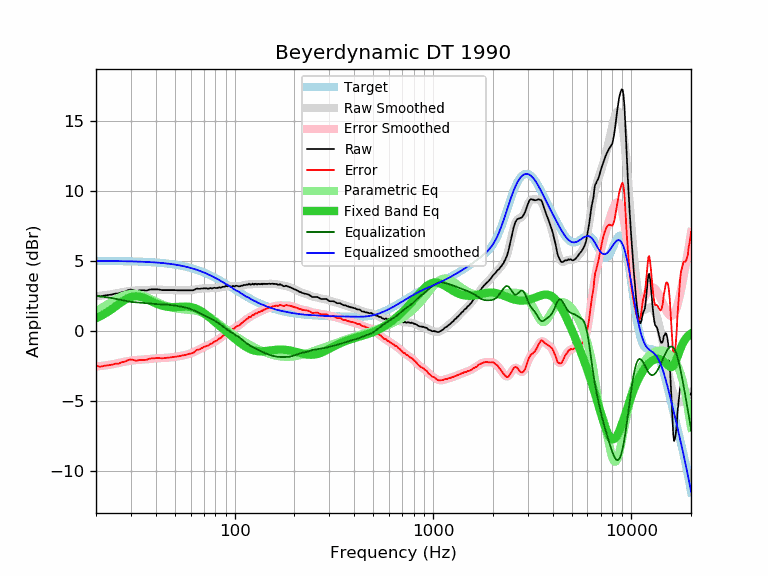

The table this chart was drawn from, first rows:
frequency, raw, error, smoothed, error_smoothed, equalization, parametric_eq, equalized_raw, equalized_smoothed, target
20, 2.55, -2.46, 2.50, -2.51, 2.51, 0.93, 5.06, 5.01, 5.01
21, 2.48, -2.53, 2.53, -2.48, 2.48, 1.07, 4.96, 5.01, 5.01
22, 2.54, -2.47, 2.56, -2.45, 2.45, 1.22, 4.99, 5.01, 5.01
23, 2.58, -2.43, 2.60, -2.41, 2.41, 1.39, 4.99, 5.01, 5.01
24, 2.61, -2.39, 2.64, -2.37, 2.37, 1.57, 4.98, 5.00, 5.00
25, 2.68, -2.32, 2.68, -2.32, 2.32, 1.75, 5.00, 5.00, 5.00
26, 2.69, -2.31, 2.73, -2.27, 2.27, 1.92, 4.96, 5.00, 5.00
27, 2.78, -2.21, 2.78, -2.22, 2.22, 2.09, 5.00, 4.99, 4.99
28, 2.82, -2.17, 2.82, -2.17, 2.17, 2.24, 4.99, 4.99, 4.99
29, 2.92, -2.07, 2.86, -2.13, 2.13, 2.35, 5.05, 4.99, 4.99
30, 2.97, -2.01, 2.88, -2.10, 2.10, 2.44, 5.07, 4.98, 4.98
31, 2.92, -2.05, 2.90, -2.07, 2.07, 2.48, 4.99, 4.97, 4.97
32, 2.86, -2.11, 2.92, -2.05, 2.05, 2.49, 4.91, 4.97, 4.97
33, 2.91, -2.05, 2.92, -2.04, 2.04, 2.47, 4.95, 4.96, 4.96
34, 2.91, -2.05, 2.93, -2.03, 2.03, 2.42, 4.94, 4.96, 4.96
35, 2.91, -2.04, 2.93, -2.02, 2.02, 2.36, 4.93, 4.95, 4.95
36, 2.90, -2.04, 2.94, -2.00, 2.00, 2.29, 4.90, 4.94, 4.94
37, 2.96, -1.97, 2.95, -1.98, 1.98, 2.21, 4.94, 4.93, 4.93
38, 2.98, -1.94, 2.96, -1.97, 1.97, 2.13, 4.95, 4.92, 4.92
39, 2.98, -1.93, 2.96, -1.95, 1.95, 2.05, 4.93, 4.91, 4.91
40, 2.98, -1.92, 2.96, -1.94, 1.94, 1.98, 4.92, 4.90, 4.90
41, 2.98, -1.91, 2.96, -1.93, 1.93, 1.92, 4.91, 4.89, 4.89
42, 2.96, -1.92, 2.96, -1.92, 1.92, 1.87, 4.88, 4.88, 4.88
43, 2.93, -1.93, 2.95, -1.91, 1.91, 1.83, 4.84, 4.86, 4.86
44, 2.93, -1.92, 2.94, -1.91, 1.91, 1.79, 4.84, 4.85, 4.85
45, 2.93, -1.91, 2.94, -1.90, 1.90, 1.76, 4.83, 4.84, 4.84
46, 2.93, -1.89, 2.93, -1.89, 1.89, 1.74, 4.82, 4.82, 4.82
47, 2.93, -1.87, 2.93, -1.88, 1.88, 1.73, 4.81, 4.80, 4.80
48, 2.93, -1.86, 2.93, -1.86, 1.86, 1.72, 4.79, 4.79, 4.79
49, 2.93, -1.84, 2.92, -1.84, 1.84, 1.72, 4.77, 4.77, 4.77
50, 2.93, -1.82, 2.92, -1.83, 1.83, 1.72, 4.76, 4.75, 4.75
51, 2.92, -1.81, 2.92, -1.81, 1.81, 1.72, 4.73, 4.73, 4.73
52, 2.92, -1.79, 2.92, -1.79, 1.79, 1.73, 4.71, 4.71, 4.71
53, 2.92, -1.77, 2.92, -1.77, 1.77, 1.74, 4.69, 4.69, 4.69
54, 2.92, -1.75, 2.92, -1.75, 1.75, 1.74, 4.67, 4.67, 4.67
55, 2.92, -1.72, 2.92, -1.73, 1.73, 1.75, 4.65, 4.64, 4.64
56, 2.92, -1.70, 2.91, -1.70, 1.70, 1.75, 4.62, 4.62, 4.62
57, 2.92, -1.67, 2.91, -1.68, 1.68, 1.75, 4.60, 4.59, 4.59
58, 2.92, -1.65, 2.92, -1.65, 1.65, 1.75, 4.57, 4.57, 4.57
59, 2.92, -1.62, 2.92, -1.62, 1.62, 1.74, 4.54, 4.54, 4.54
60, 2.92, -1.59, 2.93, -1.58, 1.58, 1.72, 4.50, 4.51, 4.51
61, 2.92, -1.56, 2.94, -1.54, 1.54, 1.70, 4.46, 4.48, 4.48
62, 2.92, -1.53, 2.96, -1.50, 1.50, 1.68, 4.42, 4.45, 4.45
63, 2.97, -1.45, 2.97, -1.45, 1.45, 1.64, 4.42, 4.42, 4.42
64, 3.03, -1.36, 2.99, -1.40, 1.40, 1.61, 4.43, 4.39, 4.39
65, 3.04, -1.32, 3.01, -1.35, 1.35, 1.56, 4.39, 4.36, 4.36
66, 3.02, -1.31, 3.02, -1.30, 1.30, 1.52, 4.32, 4.33, 4.33
67, 3.02, -1.27, 3.04, -1.26, 1.26, 1.46, 4.28, 4.29, 4.29
68, 3.05, -1.21, 3.04, -1.21, 1.21, 1.41, 4.26, 4.26, 4.26
69, 3.04, -1.18, 3.05, -1.17, 1.17, 1.35, 4.21, 4.22, 4.22
70, 3.07, -1.12, 3.05, -1.13, 1.13, 1.29, 4.20, 4.19, 4.19
71, 3.05, -1.10, 3.05, -1.10, 1.10, 1.23, 4.15, 4.15, 4.15
72, 3.07, -1.04, 3.05, -1.06, 1.06, 1.16, 4.13, 4.11, 4.11
73, 3.03, -1.04, 3.05, -1.02, 1.02, 1.09, 4.05, 4.07, 4.07
74, 3.03, -1.01, 3.06, -0.98, 0.98, 1.03, 4.01, 4.04, 4.04
75, 3.08, -0.92, 3.06, -0.94, 0.94, 0.96, 4.02, 4.00, 4.00
76, 3.07, -0.89, 3.06, -0.90, 0.90, 0.89, 3.97, 3.96, 3.96
77, 3.04, -0.88, 3.07, -0.85, 0.85, 0.83, 3.89, 3.92, 3.92
78, 3.08, -0.80, 3.07, -0.81, 0.81, 0.76, 3.89, 3.88, 3.88
79, 3.10, -0.74, 3.08, -0.76, 0.76, 0.69, 3.86, 3.84, 3.84
... 553 more rows
